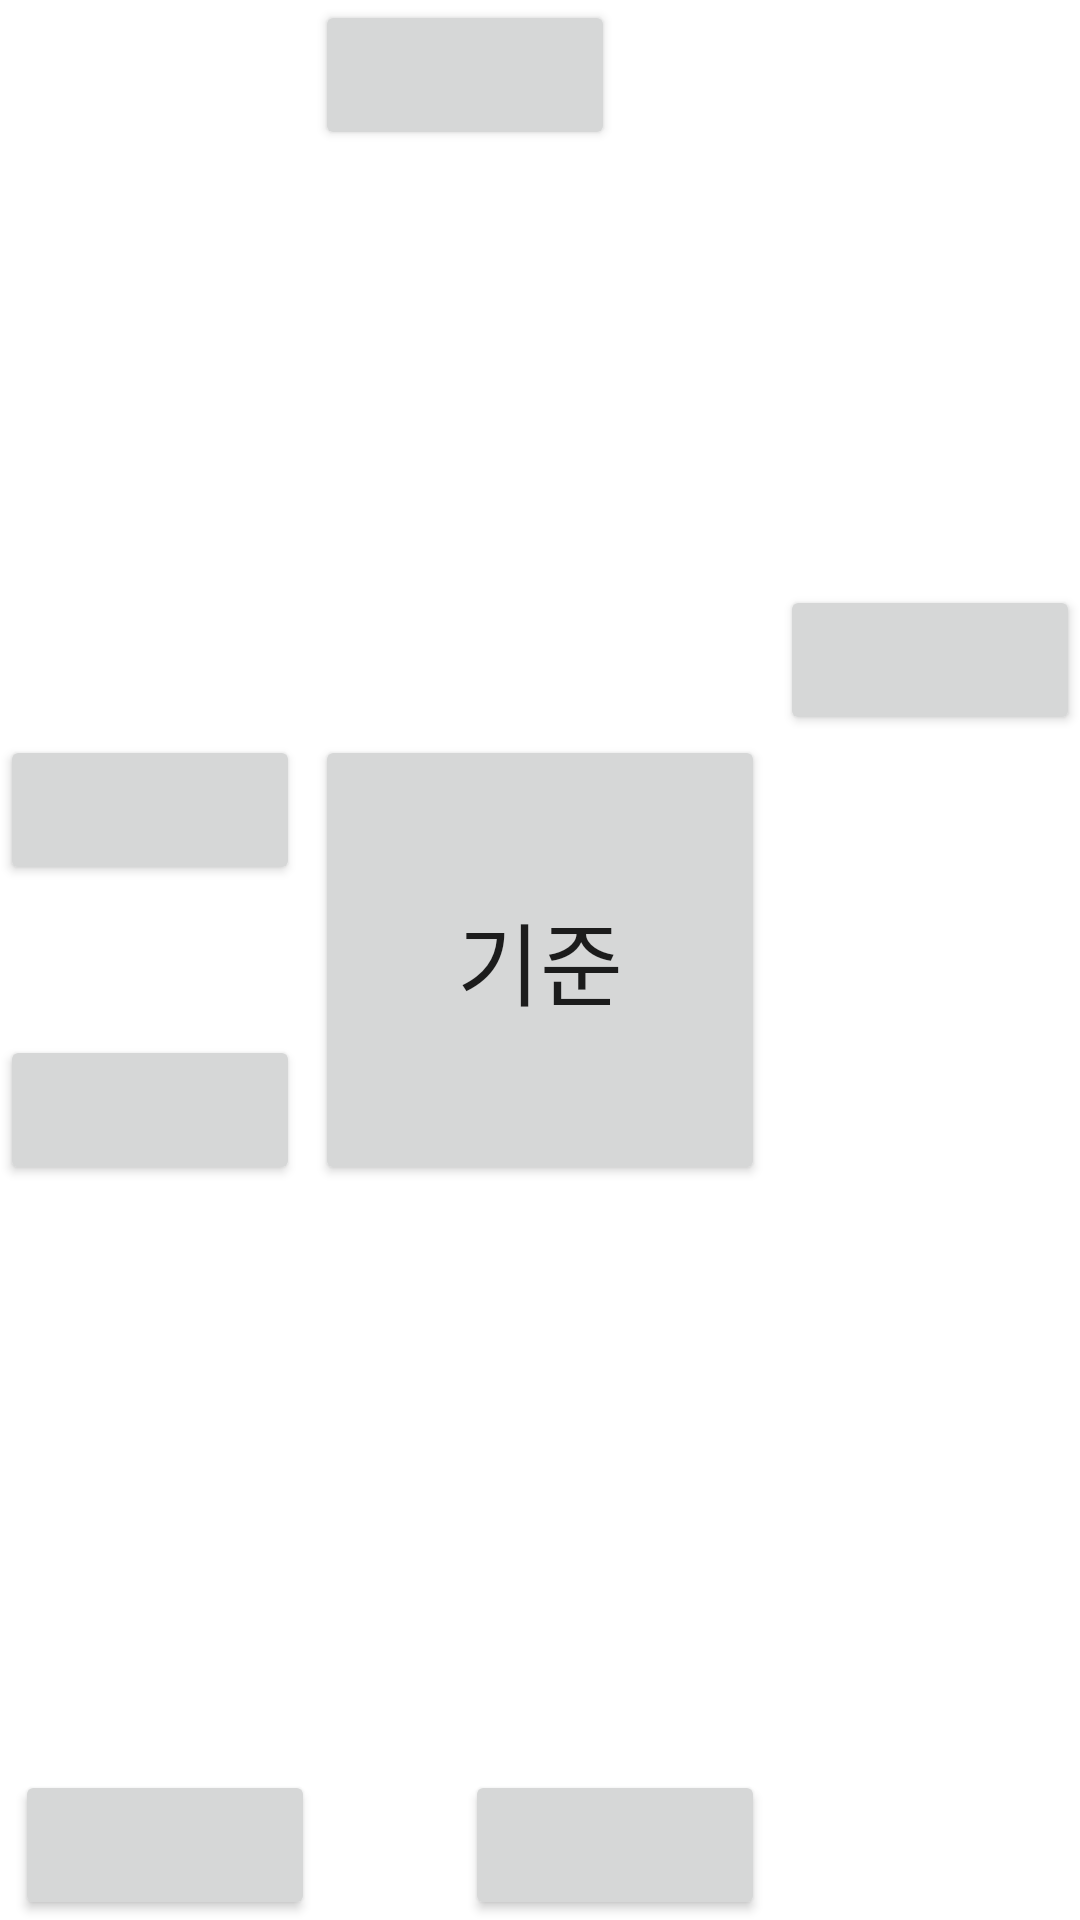

Produce the Android XML layout that renders to this screen, including the resource entries it uses.
<!-- AndroidManifest.xml: application theme Theme.LayoutExam -->
<!-- res/layout/relative2.xml -->
<?xml version="1.0" encoding="utf-8"?>

<RelativeLayout xmlns:android="http://schemas.android.com/apk/res/android"
    android:layout_width="match_parent"
    android:layout_height="match_parent">
    <Button
        android:id="@+id/base"
        android:layout_width="150dp"
        android:layout_height="150dp"
        android:text="기준"
        android:textSize="30sp"
        android:layout_centerInParent="true"
        ></Button>
    <Button
        android:layout_width="100dp"
        android:layout_height="50dp"
        android:layout_toLeftOf="@+id/base"
        android:layout_alignParentBottom="true"></Button>

    <Button
        android:layout_width="100dp"
        android:layout_height="50dp"
        android:layout_above="@+id/base"
        android:layout_alignParentRight="true"
        ></Button>

    <Button
        android:layout_width="100dp"
        android:layout_height="50dp"
        android:layout_alignLeft="@+id/base"></Button>
    <Button
        android:layout_width="100dp"
        android:layout_height="50dp"
        android:layout_alignBottom="@+id/base"></Button>
    <Button
        android:layout_width="100dp"
        android:layout_height="50dp"
        android:layout_alignTop="@+id/base"></Button>
    <Button
        android:layout_width="100dp"
        android:layout_height="50dp"
        android:layout_alignRight="@+id/base"
        android:layout_alignParentBottom="true"></Button>

</RelativeLayout>
<!-- resources referenced by this layout -->
<resources>
  <style name="Theme.LayoutExam" parent="Theme.MaterialComponents.DayNight.DarkActionBar">
          
          <item name="colorPrimary">@color/purple_500</item>
          <item name="colorPrimaryVariant">@color/purple_700</item>
          <item name="colorOnPrimary">@color/white</item>
          
          <item name="colorSecondary">@color/teal_200</item>
          <item name="colorSecondaryVariant">@color/teal_700</item>
          <item name="colorOnSecondary">@color/black</item>
          
          <item name="android:statusBarColor">?attr/colorPrimaryVariant</item>
          
      </style>
  <!-- not gathered from this repository: default colours our renderer supplied (Android Studio template values) -->
  <color name="purple_500">#FF6200EE</color>
  <color name="purple_700">#FF3700B3</color>
  <color name="teal_200">#FF03DAC5</color>
  <color name="teal_700">#FF018786</color>
  <color name="black">#FF000000</color>
  <color name="white">#FFFFFFFF</color>
</resources>
